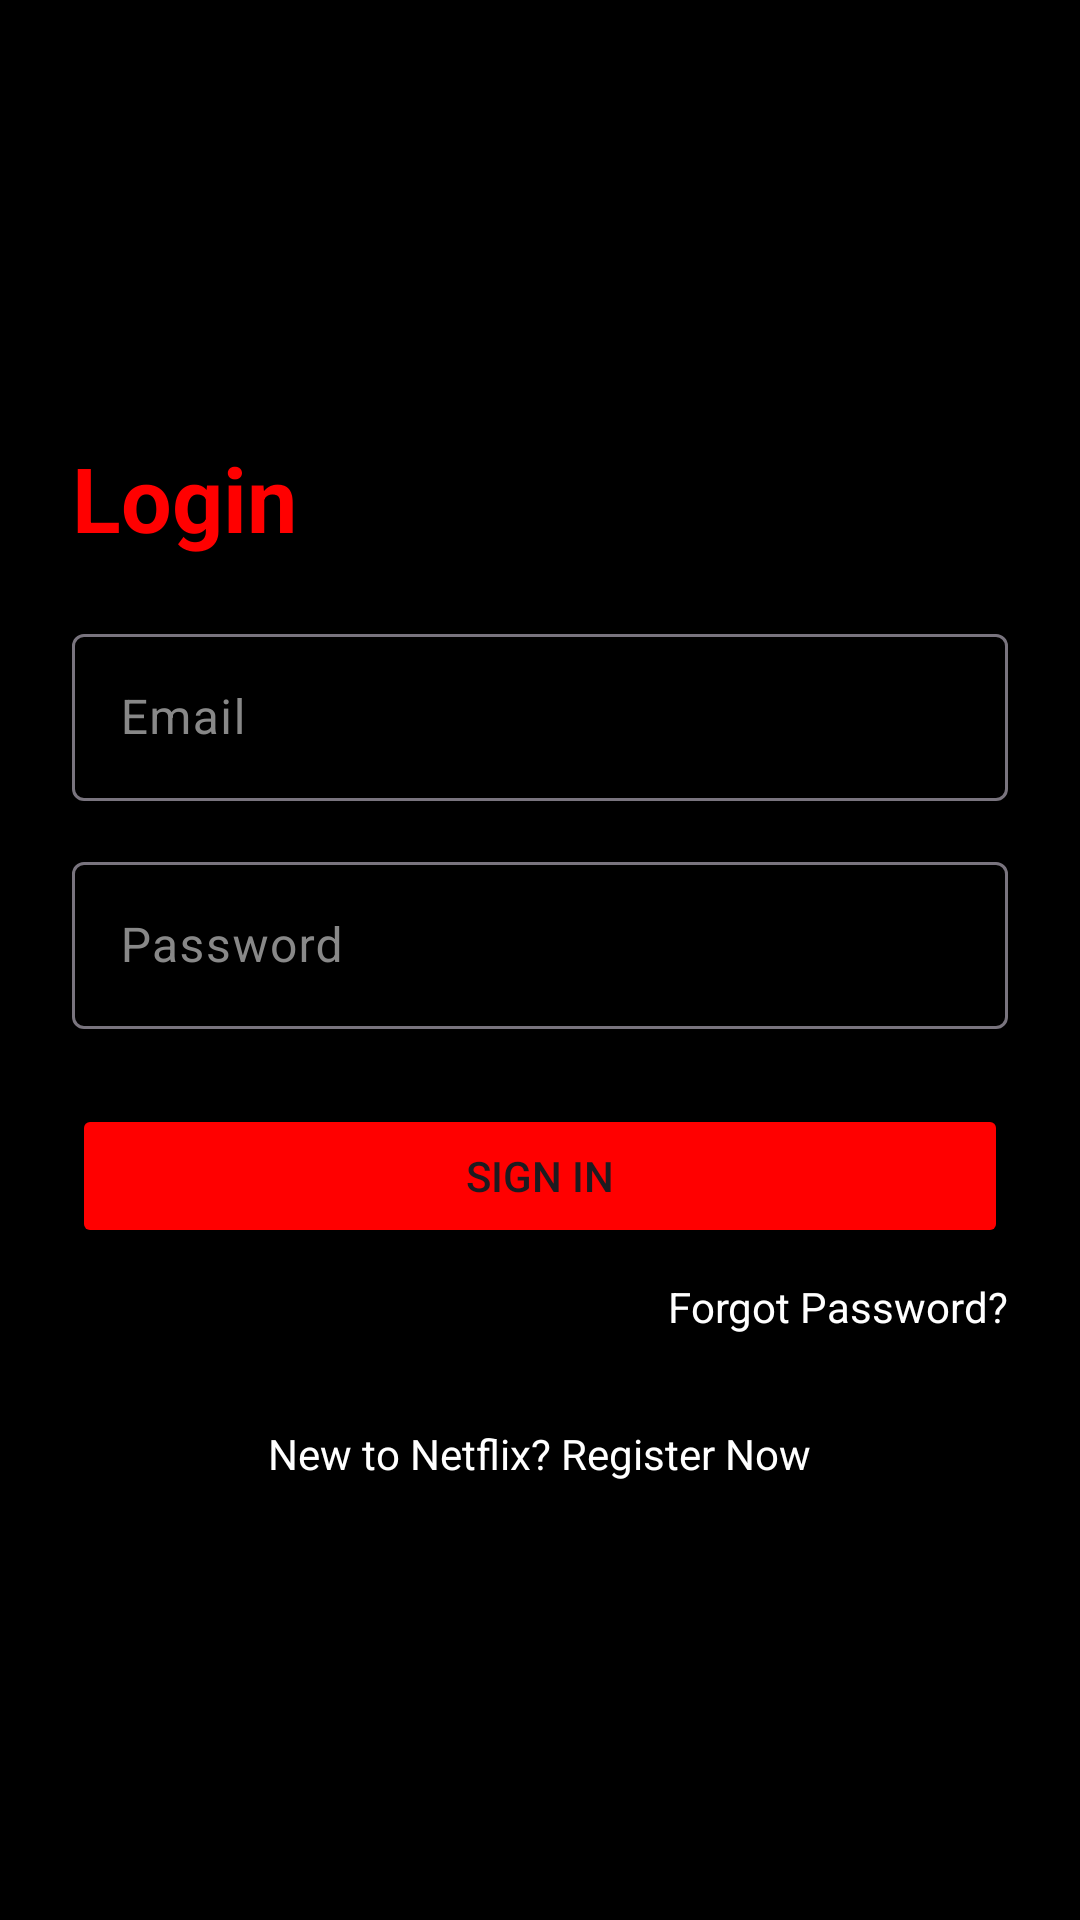

Here is an Android app screen rendered from its layout file. Give the layout XML and the strings, colors and styles it references.
<!-- AndroidManifest.xml: application theme Theme.MyApplication -->
<!-- res/layout/activity_login.xml -->
<?xml version="1.0" encoding="utf-8"?>
<LinearLayout xmlns:android="http://schemas.android.com/apk/res/android"
    android:layout_width="match_parent"
    android:layout_height="match_parent"
    android:orientation="vertical"
    android:padding="24dp"
    android:background="#000000"
    android:gravity="center_vertical">

    <TextView
        android:layout_width="wrap_content"
        android:layout_height="wrap_content"
        android:text="@string/login_title"
        android:textColor="#FF0000"
        android:textSize="30sp"
        android:textStyle="bold"/>

    <com.google.android.material.textfield.TextInputLayout
        android:layout_width="match_parent"
        android:layout_height="wrap_content"
        android:layout_marginTop="20dp"
        android:textColorHint="#888888">

        <com.google.android.material.textfield.TextInputEditText
            android:id="@+id/etEmail"
            android:layout_width="match_parent"
            android:layout_height="wrap_content"
            android:hint="@string/prompt_email"
            android:textColor="#FFFFFF"
            android:inputType="textEmailAddress"/>
    </com.google.android.material.textfield.TextInputLayout>

    <com.google.android.material.textfield.TextInputLayout
        android:layout_width="match_parent"
        android:layout_height="wrap_content"
        android:layout_marginTop="15dp"
        android:textColorHint="#888888">

        <com.google.android.material.textfield.TextInputEditText
            android:id="@+id/etPassword"
            android:layout_width="match_parent"
            android:layout_height="wrap_content"
            android:hint="@string/prompt_password"
            android:textColor="#FFFFFF"
            android:inputType="textPassword"/>
    </com.google.android.material.textfield.TextInputLayout>

    <Button
        android:id="@+id/btnLogin"
        android:layout_width="match_parent"
        android:layout_height="wrap_content"
        android:text="@string/action_sign_in"
        android:layout_marginTop="25dp"
        android:backgroundTint="#FF0000"/>

    <TextView
        android:id="@+id/tvForgot"
        android:layout_width="wrap_content"
        android:layout_height="wrap_content"
        android:text="@string/forgot_password_q"
        android:textColor="#FFFFFF"
        android:layout_gravity="end"
        android:layout_marginTop="10dp"/>

    <TextView
        android:id="@+id/tvRegister"
        android:layout_width="wrap_content"
        android:layout_height="wrap_content"
        android:text="@string/new_to_netflix"
        android:textColor="#FFFFFF"
        android:layout_gravity="center_horizontal"
        android:layout_marginTop="30dp"/>

</LinearLayout>
<!-- resources referenced by this layout -->
<resources>
  <string name="action_sign_in">Sign In</string>
  <string name="forgot_password_q">Forgot Password?</string>
  <string name="login_title">Login</string>
  <string name="new_to_netflix">New to Netflix? Register Now</string>
  <string name="prompt_email">Email</string>
  <string name="prompt_password">Password</string>
  <style name="Theme.MyApplication" parent="Base.Theme.MyApplication" />
  <style name="Base.Theme.MyApplication" parent="Theme.Material3.DayNight.NoActionBar">
          
          
      </style>
</resources>
